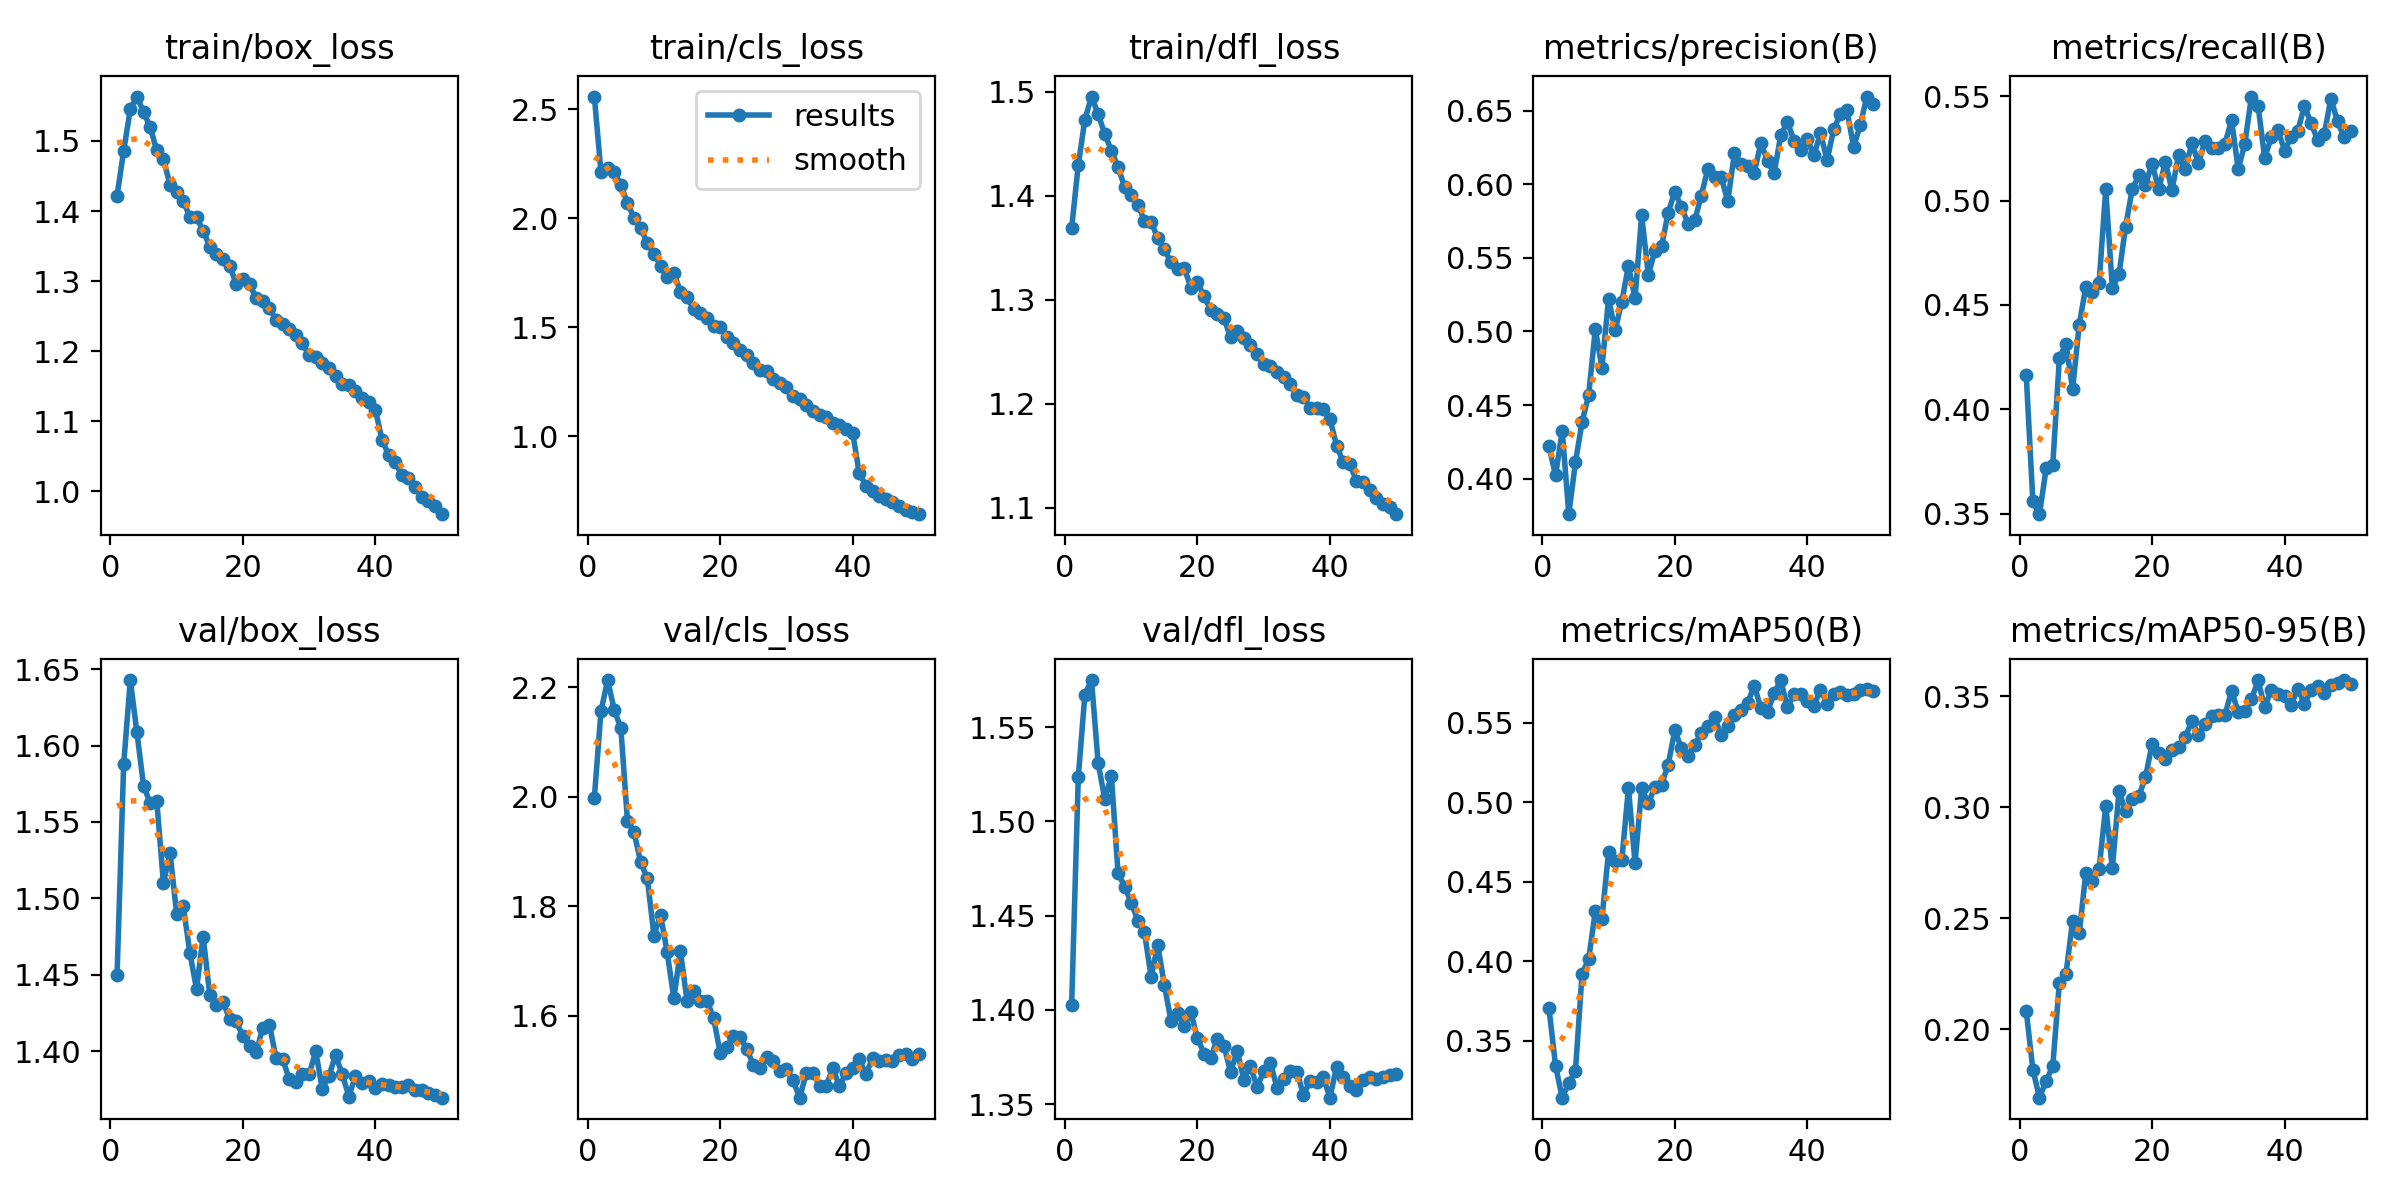

Values plotted in this chart, from the file beside it:
epoch, time, train/box_loss, train/cls_loss, train/dfl_loss, metrics/precision(B), metrics/recall(B), metrics/mAP50(B), metrics/mAP50-95(B), val/box_loss, val/cls_loss, val/dfl_loss, lr/pg0, lr/pg1, lr/pg2
1, 138.3, 1.422, 2.558, 1.369, 0.422, 0.4164, 0.3706, 0.2083, 1.45, 1.998, 1.403, 0.0002077, 0.0002077, 0.0002077
2, 267.4, 1.486, 2.211, 1.43, 0.4022, 0.356, 0.3341, 0.1818, 1.588, 2.156, 1.523, 0.0004078, 0.0004078, 0.0004078
3, 394.5, 1.545, 2.232, 1.473, 0.4325, 0.3499, 0.3141, 0.1692, 1.643, 2.213, 1.567, 0.0005996, 0.0005996, 0.0005996
4, 519.8, 1.563, 2.21, 1.495, 0.376, 0.3718, 0.3234, 0.1768, 1.609, 2.159, 1.575, 0.0005879, 0.0005879, 0.0005879
5, 648, 1.541, 2.153, 1.479, 0.4112, 0.3732, 0.331, 0.1833, 1.574, 2.125, 1.531, 0.0005755, 0.0005755, 0.0005755
6, 775.1, 1.52, 2.068, 1.459, 0.4385, 0.4245, 0.3919, 0.221, 1.562, 1.956, 1.512, 0.0005631, 0.0005631, 0.0005631
7, 905.5, 1.486, 2.001, 1.443, 0.457, 0.4314, 0.4014, 0.225, 1.564, 1.935, 1.524, 0.0005508, 0.0005508, 0.0005508
8, 1034, 1.474, 1.956, 1.428, 0.5016, 0.4097, 0.4315, 0.2489, 1.51, 1.88, 1.473, 0.0005384, 0.0005384, 0.0005384
9, 1166, 1.438, 1.884, 1.409, 0.4755, 0.4406, 0.4267, 0.2432, 1.53, 1.851, 1.465, 0.000526, 0.000526, 0.000526
10, 1293, 1.427, 1.835, 1.401, 0.5221, 0.4588, 0.4688, 0.2707, 1.49, 1.746, 1.457, 0.0005136, 0.0005136, 0.0005136
11, 1422, 1.414, 1.782, 1.391, 0.5008, 0.4561, 0.4628, 0.267, 1.495, 1.784, 1.447, 0.0005012, 0.0005012, 0.0005012
12, 1550, 1.392, 1.728, 1.376, 0.5201, 0.4606, 0.4636, 0.2724, 1.464, 1.716, 1.441, 0.0004889, 0.0004889, 0.0004889
13, 1679, 1.391, 1.749, 1.375, 0.5447, 0.5053, 0.5089, 0.3005, 1.441, 1.632, 1.417, 0.0004765, 0.0004765, 0.0004765
14, 1811, 1.372, 1.662, 1.359, 0.5224, 0.4581, 0.4619, 0.2725, 1.475, 1.718, 1.435, 0.0004641, 0.0004641, 0.0004641
15, 1940, 1.349, 1.636, 1.349, 0.5791, 0.4646, 0.509, 0.3072, 1.437, 1.627, 1.413, 0.0004518, 0.0004518, 0.0004518
16, 2071, 1.339, 1.583, 1.336, 0.5386, 0.4875, 0.4993, 0.2983, 1.43, 1.645, 1.394, 0.0004394, 0.0004394, 0.0004394
17, 2203, 1.331, 1.566, 1.329, 0.5546, 0.5054, 0.5098, 0.3036, 1.432, 1.627, 1.398, 0.000427, 0.000427, 0.000427
18, 2334, 1.322, 1.543, 1.331, 0.5578, 0.512, 0.5111, 0.3051, 1.421, 1.627, 1.391, 0.0004146, 0.0004146, 0.0004146
19, 2461, 1.296, 1.505, 1.312, 0.5805, 0.5075, 0.5236, 0.3136, 1.419, 1.596, 1.399, 0.0004022, 0.0004022, 0.0004022
20, 2587, 1.303, 1.501, 1.317, 0.595, 0.5177, 0.5453, 0.3286, 1.41, 1.532, 1.385, 0.0003899, 0.0003899, 0.0003899
21, 2715, 1.296, 1.456, 1.303, 0.5846, 0.5053, 0.534, 0.3243, 1.403, 1.543, 1.377, 0.0003775, 0.0003775, 0.0003775
22, 2845, 1.276, 1.429, 1.29, 0.5733, 0.5185, 0.529, 0.322, 1.399, 1.562, 1.375, 0.0003651, 0.0003651, 0.0003651
23, 2975, 1.271, 1.396, 1.287, 0.5754, 0.505, 0.536, 0.326, 1.415, 1.56, 1.385, 0.0003527, 0.0003527, 0.0003527
24, 3105, 1.262, 1.371, 1.282, 0.5921, 0.5217, 0.5439, 0.3274, 1.417, 1.539, 1.381, 0.0003404, 0.0003404, 0.0003404
25, 3233, 1.245, 1.334, 1.264, 0.6106, 0.5149, 0.5477, 0.3317, 1.396, 1.51, 1.367, 0.000328, 0.000328, 0.000328
26, 3367, 1.239, 1.303, 1.27, 0.6047, 0.5273, 0.5536, 0.3388, 1.395, 1.505, 1.378, 0.0003156, 0.0003156, 0.0003156
27, 3499, 1.232, 1.296, 1.264, 0.605, 0.5181, 0.5422, 0.3328, 1.382, 1.524, 1.363, 0.0003033, 0.0003033, 0.0003033
28, 3631, 1.223, 1.262, 1.257, 0.5883, 0.5284, 0.548, 0.3375, 1.38, 1.516, 1.37, 0.0002909, 0.0002909, 0.0002909
29, 3763, 1.212, 1.244, 1.248, 0.621, 0.5252, 0.5552, 0.3412, 1.385, 1.499, 1.359, 0.0002785, 0.0002785, 0.0002785
30, 3895, 1.194, 1.223, 1.239, 0.6135, 0.525, 0.558, 0.3416, 1.385, 1.502, 1.367, 0.0002661, 0.0002661, 0.0002661
31, 4026, 1.192, 1.186, 1.237, 0.6123, 0.5272, 0.5624, 0.3417, 1.4, 1.482, 1.372, 0.0002538, 0.0002538, 0.0002538
32, 4153, 1.183, 1.172, 1.231, 0.6078, 0.5385, 0.5735, 0.3525, 1.375, 1.45, 1.359, 0.0002414, 0.0002414, 0.0002414
33, 4281, 1.176, 1.144, 1.226, 0.6279, 0.515, 0.5592, 0.3431, 1.384, 1.495, 1.363, 0.000229, 0.000229, 0.000229
34, 4410, 1.164, 1.115, 1.219, 0.6159, 0.527, 0.5567, 0.3435, 1.397, 1.496, 1.368, 0.0002166, 0.0002166, 0.0002166
35, 4538, 1.153, 1.096, 1.209, 0.6075, 0.5498, 0.5686, 0.3486, 1.385, 1.472, 1.367, 0.0002043, 0.0002043, 0.0002043
36, 4665, 1.152, 1.086, 1.207, 0.6331, 0.5455, 0.577, 0.3572, 1.37, 1.471, 1.355, 0.0001919, 0.0001919, 0.0001919
37, 4792, 1.144, 1.058, 1.196, 0.6424, 0.5204, 0.5599, 0.3453, 1.384, 1.504, 1.362, 0.0001795, 0.0001795, 0.0001795
38, 4923, 1.133, 1.049, 1.196, 0.6294, 0.5303, 0.568, 0.3528, 1.379, 1.471, 1.362, 0.0001671, 0.0001671, 0.0001671
39, 5051, 1.127, 1.032, 1.195, 0.623, 0.534, 0.5683, 0.351, 1.38, 1.495, 1.364, 0.0001547, 0.0001547, 0.0001547
40, 5180, 1.117, 1.015, 1.185, 0.6307, 0.5238, 0.5636, 0.3503, 1.376, 1.504, 1.353, 0.0001424, 0.0001424, 0.0001424
41, 5308, 1.074, 0.8285, 1.16, 0.6196, 0.5306, 0.5606, 0.3463, 1.379, 1.52, 1.37, 0.00013, 0.00013, 0.00013
42, 5434, 1.052, 0.7719, 1.144, 0.6346, 0.5334, 0.571, 0.3534, 1.378, 1.493, 1.364, 0.0001176, 0.0001176, 0.0001176
43, 5560, 1.042, 0.7482, 1.142, 0.6163, 0.5452, 0.5621, 0.3467, 1.377, 1.522, 1.36, 0.0001052, 0.0001052, 0.0001052
44, 5689, 1.023, 0.7268, 1.126, 0.6374, 0.5372, 0.5679, 0.3529, 1.377, 1.518, 1.358, 9.2875e-05, 9.2875e-05, 9.2875e-05
45, 5813, 1.02, 0.7091, 1.125, 0.6474, 0.5289, 0.5693, 0.3545, 1.378, 1.519, 1.363, 8.05e-05, 8.05e-05, 8.05e-05
46, 5938, 1.007, 0.6964, 1.117, 0.6503, 0.5318, 0.5676, 0.3517, 1.375, 1.518, 1.364, 6.8125e-05, 6.8125e-05, 6.8125e-05
47, 6060, 0.9924, 0.6802, 1.11, 0.6253, 0.5488, 0.5681, 0.355, 1.374, 1.529, 1.363, 5.575e-05, 5.575e-05, 5.575e-05
48, 6183, 0.9861, 0.6616, 1.104, 0.64, 0.5378, 0.5709, 0.3561, 1.372, 1.53, 1.365, 4.3375e-05, 4.3375e-05, 4.3375e-05
49, 6306, 0.9799, 0.6507, 1.101, 0.6595, 0.5303, 0.5711, 0.3574, 1.371, 1.521, 1.366, 3.1e-05, 3.1e-05, 3.1e-05
50, 6429, 0.9676, 0.6413, 1.094, 0.6542, 0.5332, 0.5699, 0.3555, 1.37, 1.53, 1.366, 1.8625e-05, 1.8625e-05, 1.8625e-05
